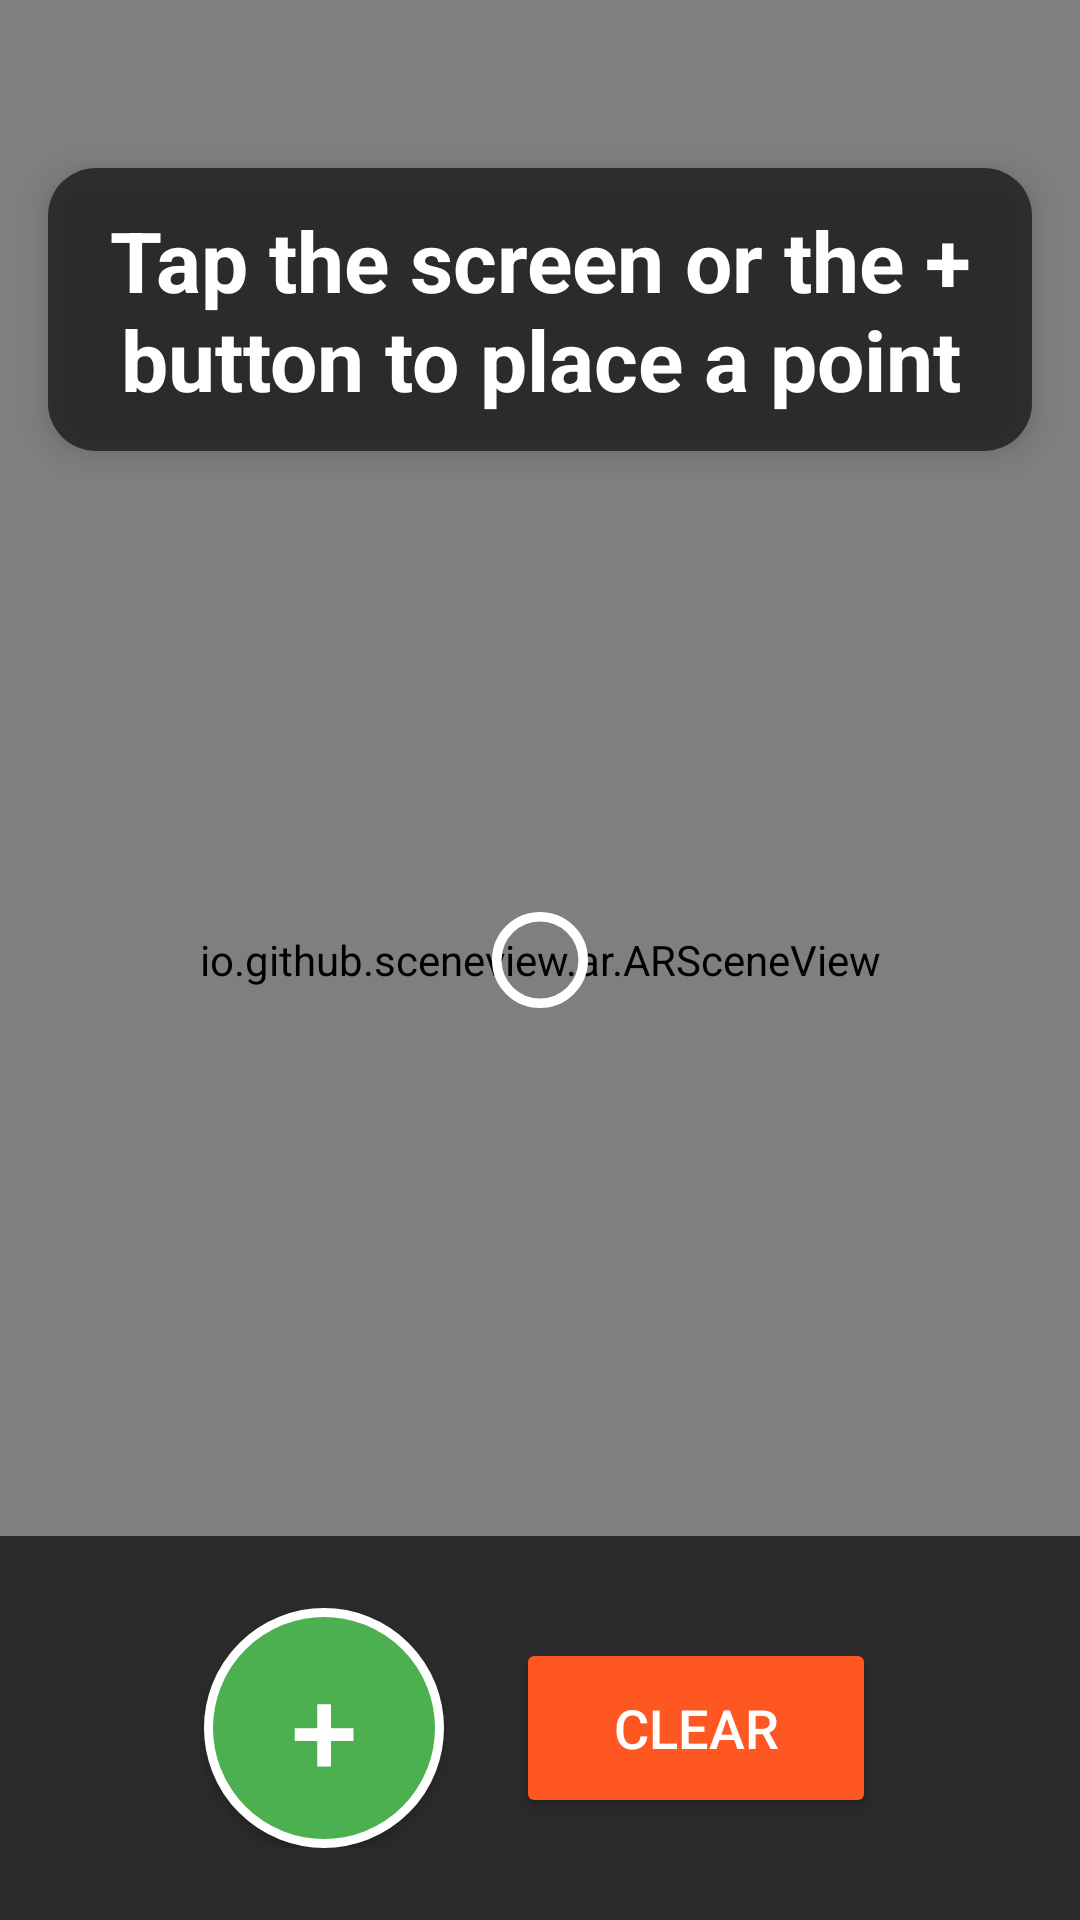

Layout XML and referenced resources for this Android screen:
<!-- AndroidManifest.xml: activity theme Theme.MeasureApp -->
<!-- res/layout/activity_measure.xml -->
<?xml version="1.0" encoding="utf-8"?>
<RelativeLayout xmlns:android="http://schemas.android.com/apk/res/android"
    android:layout_width="match_parent"
    android:layout_height="match_parent"
    android:background="#000000">

    
    <io.github.sceneview.ar.ARSceneView
        android:id="@+id/scene_view"
        android:layout_width="match_parent"
        android:layout_height="match_parent" />

    
    <LinearLayout
        android:layout_width="match_parent"
        android:layout_height="wrap_content"
        android:layout_alignParentTop="true"
        android:layout_marginTop="56dp"
        android:layout_marginStart="16dp"
        android:layout_marginEnd="16dp"
        android:background="@drawable/bg_measure_panel"
        android:elevation="6dp"
        android:paddingVertical="12dp"
        android:paddingHorizontal="16dp"
        android:gravity="center"
        android:orientation="vertical">
        
        <TextView
            android:id="@+id/distance_text"
            android:layout_width="wrap_content"
            android:layout_height="wrap_content"
            android:text="@string/measurement_hint"
            android:textColor="@android:color/white"
            android:textSize="28sp"
            android:textStyle="bold"
            android:gravity="center" />
    </LinearLayout>

    
    <ImageView
        android:id="@+id/center_reticle"
        android:layout_width="32dp"
        android:layout_height="32dp"
        android:layout_centerInParent="true"
        android:contentDescription="@string/reticle_content_description"
        android:src="@drawable/center_circle" />

    
    <LinearLayout
        android:layout_width="match_parent"
        android:layout_height="wrap_content"
        android:layout_alignParentBottom="true"
        android:orientation="horizontal"
        android:gravity="center"
        android:padding="24dp"
        android:background="#AA000000">

        
        <Button
            android:id="@+id/add_button"
            android:layout_width="80dp"
            android:layout_height="80dp"
            android:text="+"
            android:textSize="40sp"
            android:textColor="@android:color/white"
            android:background="@drawable/circle_button"
            android:contentDescription="@string/add_point_label"
            android:layout_marginEnd="24dp"
            android:elevation="8dp" />

        
        <Button
            android:id="@+id/clear_button"
            android:layout_width="120dp"
            android:layout_height="60dp"
            android:text="@string/clear_button_label"
            android:textSize="18sp"
            android:textColor="@android:color/white"
            android:backgroundTint="#FF5722"
            android:contentDescription="@string/clear_button_label"
            android:elevation="8dp" />

    </LinearLayout>

</RelativeLayout>
<!-- resources referenced by this layout -->
<resources>
  <!-- drawable bg_measure_panel (drawable) -->
  <?xml version="1.0" encoding="utf-8"?>
  <shape xmlns:android="http://schemas.android.com/apk/res/android"
      android:shape="rectangle">
      <solid android:color="#CC1C1C1F" />
      <corners android:radius="16dp" />
  </shape>
  <!-- drawable center_circle (drawable) -->
  <?xml version="1.0" encoding="utf-8"?>
  <shape xmlns:android="http://schemas.android.com/apk/res/android"
      android:shape="oval">
      <stroke
          android:width="2dp"
          android:color="#FFFFFF" />
      <size
          android:width="20dp"
          android:height="20dp" />
  </shape>
  <!-- drawable circle_button (drawable) -->
  <?xml version="1.0" encoding="utf-8"?>
  <shape xmlns:android="http://schemas.android.com/apk/res/android"
      android:shape="oval">
      <solid android:color="#4CAF50" />
      <stroke
          android:width="3dp"
          android:color="#FFFFFF" />
  </shape>
  <string name="add_point_label">Add point</string>
  <string name="clear_button_label">Clear</string>
  <string name="measurement_hint">Tap the screen or the + button to place a point</string>
  <string name="reticle_content_description">Center reticle for aiming</string>
  <style name="Theme.MeasureApp" parent="Theme.AppCompat.Light.NoActionBar" />
</resources>
